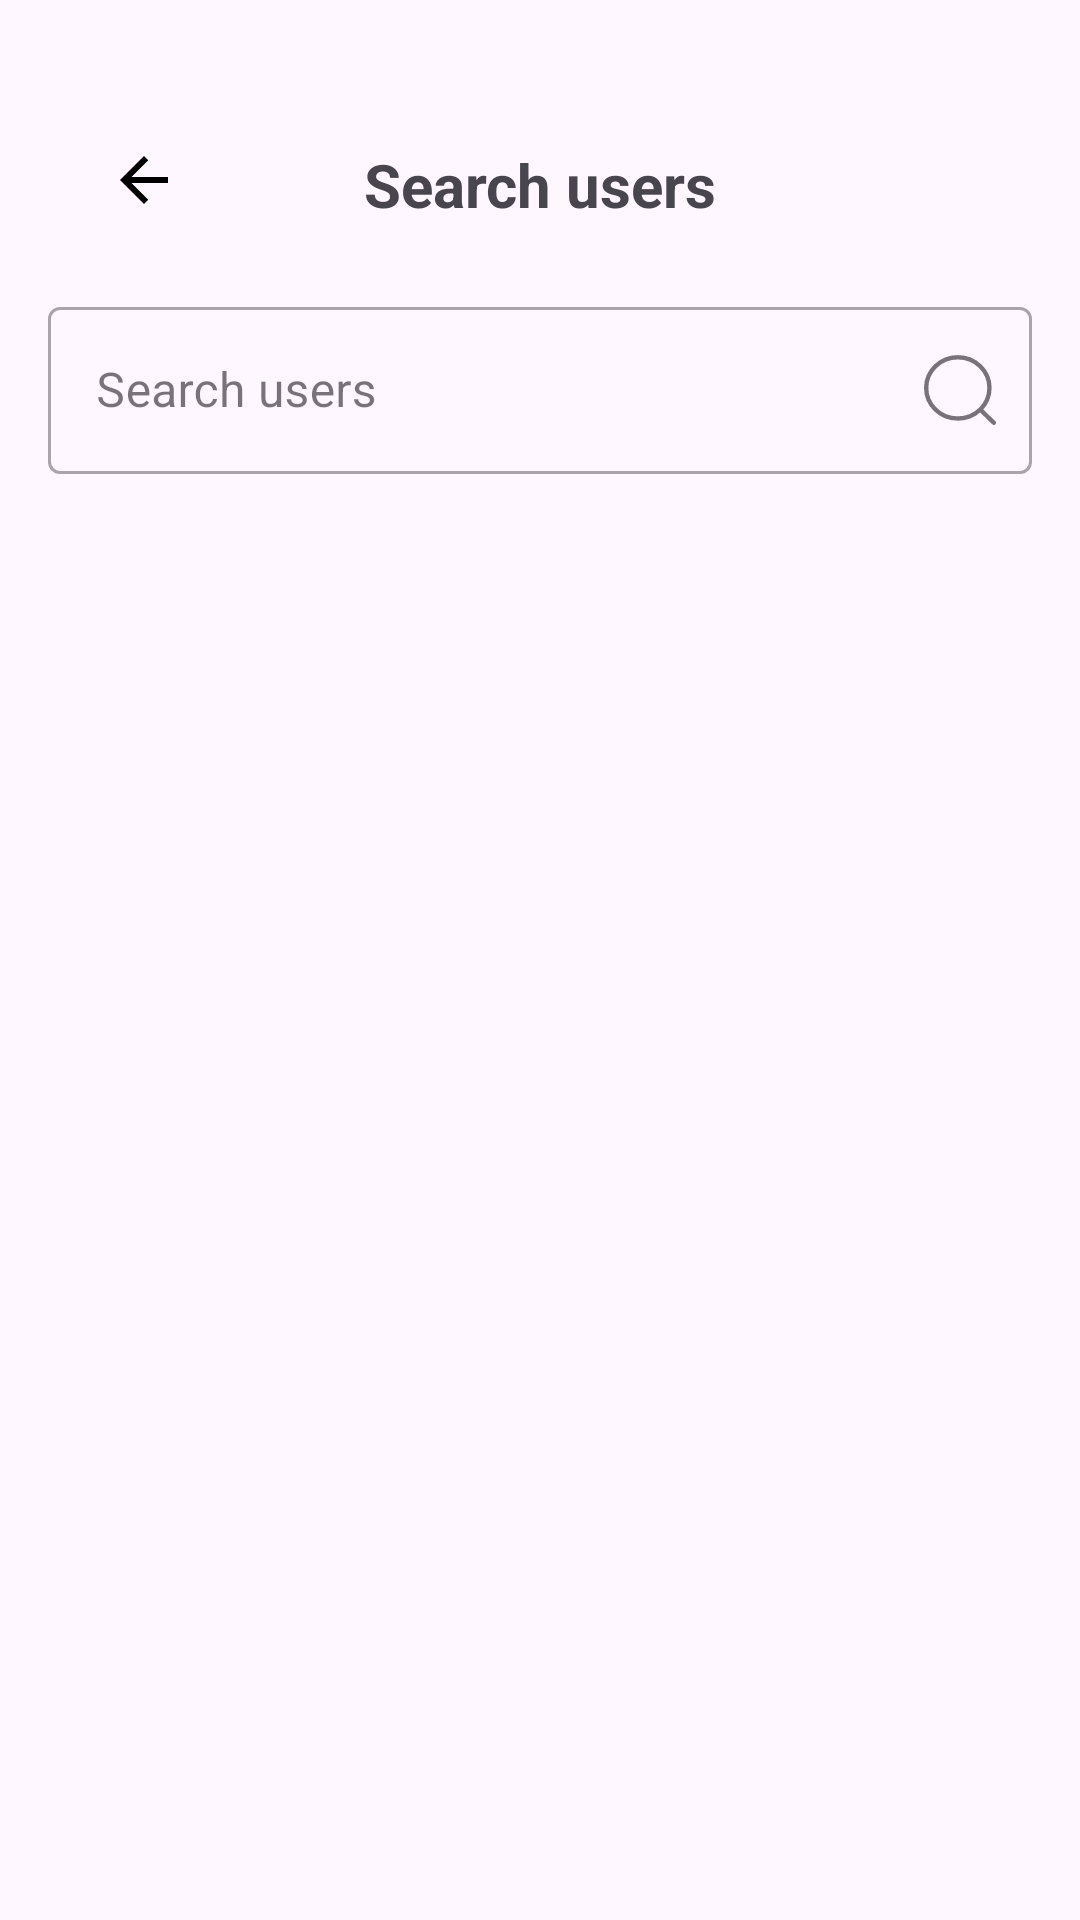

Layout XML and referenced resources for this Android screen:
<!-- AndroidManifest.xml: application theme Theme.PROG7313SocialMediaApp -->
<!-- res/layout/activity_user_search.xml -->
<LinearLayout xmlns:android="http://schemas.android.com/apk/res/android"
    xmlns:app="http://schemas.android.com/apk/res-auto"
    android:layout_width="match_parent"
    android:layout_height="match_parent"
    xmlns:tools="http://schemas.android.com/tools"
    android:orientation="vertical">

    <LinearLayout
        android:id="@+id/llContent"
        android:layout_width="match_parent"
        android:layout_height="wrap_content"
        android:orientation="vertical"
        android:padding="16dp">

        <androidx.appcompat.widget.Toolbar
            android:id="@+id/toolbar"
            android:layout_width="match_parent"
            android:layout_height="wrap_content"
            android:background="@android:color/transparent"
            app:popupTheme="@style/ThemeOverlay.AppCompat.Light">

            <ImageButton
                android:id="@+id/btnBack"
                android:layout_width="wrap_content"
                android:layout_height="wrap_content"
                android:layout_marginStart="20dp"
                android:layout_marginTop="32dp"
                android:background="@android:color/transparent"
                android:contentDescription="@string/back_button_desc"
                android:src="@drawable/ic_back_arrow_filled"
                app:layout_constraintStart_toStartOf="parent"
                app:layout_constraintTop_toTopOf="parent"
                tools:ignore="RedundantDescriptionCheck" />

            <TextView
                android:id="@+id/tvTitle"
                android:layout_width="wrap_content"
                android:layout_height="wrap_content"
                android:layout_gravity="center"
                android:layout_marginTop="32dp"
                android:layout_marginBottom="10dp"
                android:text="@string/hint_search_users"
                android:textSize="20sp"
                android:textStyle="bold" />
        </androidx.appcompat.widget.Toolbar>

        
        <com.google.android.material.textfield.TextInputLayout
            android:id="@+id/tilSearch"
            style="@style/Widget.MaterialComponents.TextInputLayout.OutlinedBox"
            android:layout_width="match_parent"
            android:layout_height="wrap_content"
            android:layout_marginTop="12dp"
            android:layout_marginBottom="12dp"
            android:hint="@string/hint_search_users"
            app:endIconContentDescription="Search"
            app:endIconDrawable="@drawable/ic_nav_search"
            app:endIconMode="custom">

            <com.google.android.material.textfield.TextInputEditText
                android:id="@+id/etSearch"
                android:layout_width="match_parent"
                android:layout_height="wrap_content"
                android:imeOptions="actionSearch"
                android:inputType="text"
                android:textColorHint="#546E7A" />
        </com.google.android.material.textfield.TextInputLayout>

        
        <TextView
            android:id="@+id/tvResultsInfo"
            android:layout_width="wrap_content"
            android:layout_height="wrap_content"
            android:layout_marginTop="8dp"
            android:layout_marginBottom="8dp"
            android:text=""
            android:textColor="@android:color/black"
            android:textSize="16sp"
            android:visibility="gone" />

        
        <androidx.recyclerview.widget.RecyclerView
            android:id="@+id/rvUsers"
            android:layout_width="match_parent"
            android:layout_height="match_parent"
            android:scrollbars="vertical" />

    </LinearLayout>

    
    <TextView
        android:id="@+id/tvNoUsers"
        android:layout_width="wrap_content"
        android:layout_height="wrap_content"
        android:layout_gravity="center"
        android:layout_marginTop="180dp"
        android:text="@string/nothing_to_display"
        android:textColor="@android:color/darker_gray"
        android:textSize="16sp"
        android:visibility="gone" />
</LinearLayout>
<!-- resources referenced by this layout -->
<resources>
  <!-- drawable ic_back_arrow_filled (drawable) -->
  <?xml version="1.0" encoding="utf-8"?>
  <vector xmlns:android="http://schemas.android.com/apk/res/android"
      android:width="24dp"
      android:height="24dp"
      android:autoMirrored="true"
      android:tint="#000000"
      android:viewportWidth="24.0"
      android:viewportHeight="24.0">
      <path
          android:fillColor="@android:color/white"
          android:pathData="M20,11H7.83l5.59,-5.59L12,4l-8,8 8,8 1.41,-1.41L7.83,13H20v-2z" />
  </vector>
  <!-- drawable ic_nav_search (drawable) -->
  <vector xmlns:android="http://schemas.android.com/apk/res/android"
      android:width="24dp"
      android:height="24dp"
      android:viewportWidth="33"
      android:viewportHeight="33"
      android:tint="?android:attr/textColorPrimary">
  
      <path
          android:fillColor="@android:color/transparent"
          android:pathData="M25.765,25.466L32,31.5M30.008,15.536C30.008,23.288 23.515,29.573 15.504,29.573C7.494,29.573 1,23.288 1,15.536C1,7.784 7.494,1.5 15.504,1.5C23.515,1.5 30.008,7.784 30.008,15.536Z"
          android:strokeWidth="2"
          android:strokeColor="#000000"
          android:strokeLineCap="round"
          android:strokeLineJoin="round" />
  </vector>
  <string name="back_button_desc">Back Button</string>
  <string name="hint_search_users">Search users</string>
  <string name="nothing_to_display">Nothing to display</string>
  <style name="Theme.PROG7313SocialMediaApp" parent="Base.Theme.PROG7313SocialMediaApp" />
  <style name="Base.Theme.PROG7313SocialMediaApp" parent="Theme.Material3.DayNight.NoActionBar">
          
          
      </style>
</resources>
